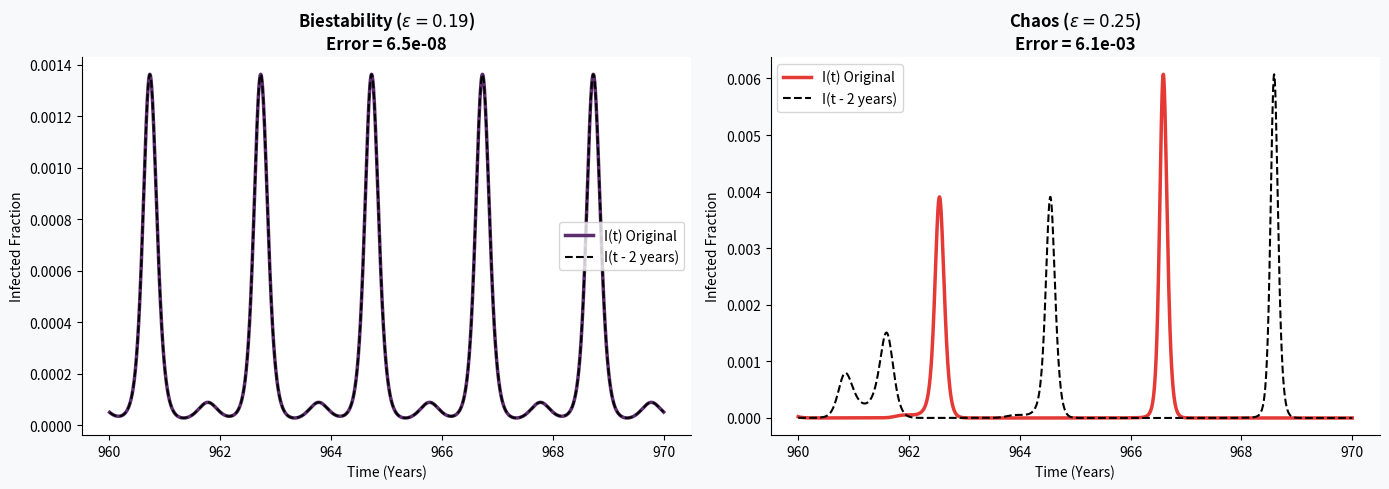

Write the Python code that produced this figure.
import numpy as np
import matplotlib.pyplot as plt
from scipy.integrate import odeint

# Script to compute the 'repetition error' of the time series for two values of epsilon, 
# one in the bistable regime and another in the chaotic regime. 
# The repetition error is computed by comparing I(t) with I(t - 2 years) 
# over a window of 10 years, and calculating the maximum absolute difference.

# ── Fixed Parameters ──
mu, beta0, sigma, gamma, omega = 0.02, 1241.0, 365.0/8.0, 73.0, 2.0*np.pi
t_transient, t_sample = 950, 50
pts_per_yr = 200
total_years = t_transient + t_sample
t_full = np.linspace(0, total_years, total_years * pts_per_yr)

y0 = [0.06, 0.001, 0.001] # Initial condition

def forced_seir(y, t, eps):
    S, E, I = max(y[0], 0), max(y[1], 0), max(y[2], 0)
    beta_t = beta0 * (1.0 - eps * np.cos(omega * t))
    return [mu*(1.0-S) - beta_t*S*I, beta_t*S*I - (mu+sigma)*E, sigma*E - (mu+gamma)*I]

# ── Scenarios to compare ──
epsilons = [0.19, 0.25]
labels = [r"Biestability ($\varepsilon=0.19$)", r"Chaos ($\varepsilon=0.25$)"]
colors = ['#5C2D6D', '#E53935']

fig, axes = plt.subplots(1, 2, figsize=(14, 5))
fig.patch.set_facecolor('#f8f9fa')

for i, eps in enumerate(epsilons):
    print(f"Integrating epsilon = {eps}...")
    sol = odeint(forced_seir, y0, t_full, args=(eps,), atol=1e-17, rtol=1e-8, hmax=0.02)
    
    # Extract the stationary regime (last 50 years)
    idx_start = t_transient * pts_per_yr
    I_steady = sol[idx_start:, 2]
    t_steady = t_full[idx_start:]
    
    # compute the "repetition error" by comparing I(t) with I(t - 2 years)
    shift_indices = 2 * pts_per_yr
    
    # Take a window of 10 years to compare
    window_start = 10 * pts_per_yr  # Year 960
    window_end = 20 * pts_per_yr    # Year 970
    
    I_original = I_steady[window_start:window_end]
    I_shifted  = I_steady[window_start - shift_indices : window_end - shift_indices]
    t_window   = t_steady[window_start:window_end]
    
    # Calculate the maximum absolute numerical error
    max_error = np.max(np.abs(I_original - I_shifted))
    print(f"  -> Maximum error when shifting by 2 years (eps={eps}): {max_error:.2e}")
    
    # Plot original vs shifted
    axes[i].plot(t_window, I_original, color=colors[i], linewidth=2.5, label='I(t) Original')
    axes[i].plot(t_window, I_shifted, color='black', linestyle='--', linewidth=1.5, 
                 label='I(t - 2 years)')
    
    axes[i].set_title(f"{labels[i]}\nError = {max_error:.1e}", fontweight='bold')
    axes[i].set_xlabel("Time (Years)")
    axes[i].set_ylabel("Infected Fraction")
    axes[i].grid(True, color='white', linewidth=1.4)
    axes[i].legend()
    axes[i].spines[['top', 'right']].set_visible(False)

plt.tight_layout()
plt.savefig('repetition_test.png', dpi=300)
